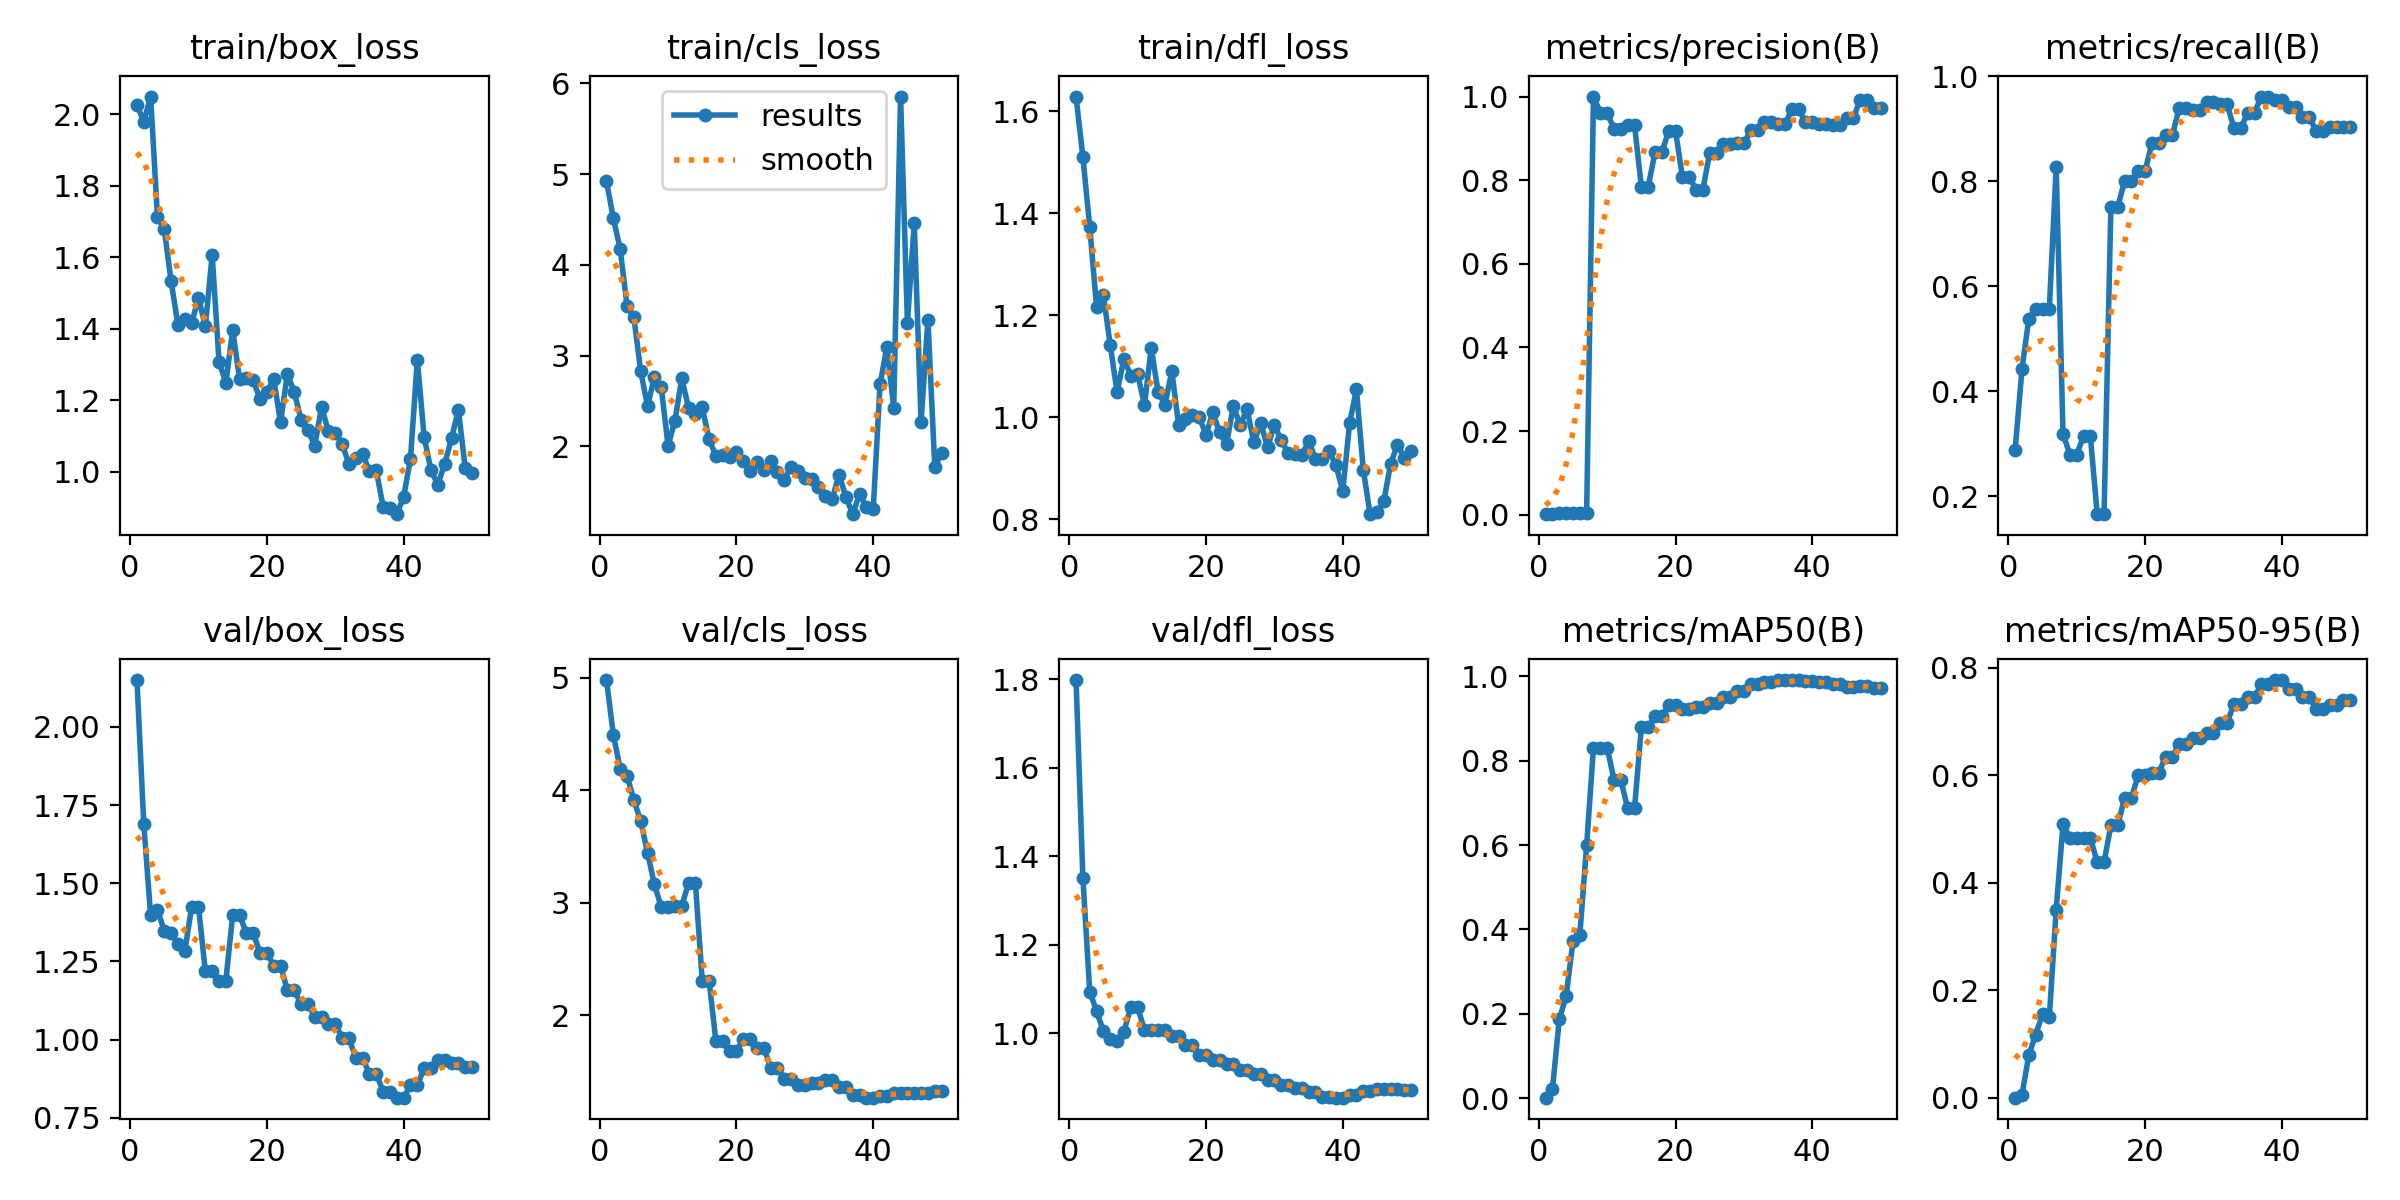

The file beside this chart, header and first rows:
epoch, time, train/box_loss, train/cls_loss, train/dfl_loss, metrics/precision(B), metrics/recall(B), metrics/mAP50(B), metrics/mAP50-95(B), val/box_loss, val/cls_loss, val/dfl_loss, lr/pg0, lr/pg1, lr/pg2
1, 10.11, 2.027, 4.92, 1.629, 0.00129, 0.2885, 0.00122, 0.0003, 2.15, 4.979, 1.798, 0.0001167, 0.0001167, 0.0001167
2, 19.4, 1.979, 4.513, 1.51, 0.00213, 0.4423, 0.02135, 0.0053, 1.688, 4.493, 1.351, 0.0002451, 0.0002451, 0.0002451
3, 29.23, 2.05, 4.172, 1.374, 0.00296, 0.5385, 0.1867, 0.07968, 1.397, 4.191, 1.094, 0.0003682, 0.0003682, 0.0003682
4, 38.52, 1.713, 3.55, 1.216, 0.00322, 0.5577, 0.2421, 0.1177, 1.415, 4.128, 1.05, 0.0004861, 0.0004861, 0.0004861
5, 47.56, 1.678, 3.421, 1.239, 0.00326, 0.5577, 0.3715, 0.1557, 1.347, 3.912, 1.004, 0.0005986, 0.0005986, 0.0005986
6, 56.74, 1.532, 2.829, 1.141, 0.00327, 0.5577, 0.3863, 0.1509, 1.341, 3.728, 0.988, 0.0007059, 0.0007059, 0.0007059
7, 65.76, 1.41, 2.443, 1.049, 0.00483, 0.8269, 0.5995, 0.35, 1.307, 3.444, 0.9835, 0.0008079, 0.0008079, 0.0008079
8, 74.82, 1.427, 2.759, 1.114, 1, 0.3192, 0.8313, 0.5092, 1.282, 3.166, 1.004, 0.0009047, 0.0009047, 0.0009047
9, 83.78, 1.416, 2.653, 1.081, 0.9611, 0.2795, 0.8309, 0.4836, 1.425, 2.963, 1.059, 0.0009961, 0.0009961, 0.0009961
10, 93.15, 1.486, 2.009, 1.084, 0.9611, 0.2795, 0.8309, 0.4836, 1.425, 2.963, 1.059, 0.001082, 0.001082, 0.001082
11, 103, 1.407, 2.277, 1.024, 0.923, 0.3142, 0.7549, 0.4835, 1.218, 2.971, 1.008, 0.001163, 0.001163, 0.001163
12, 112.3, 1.606, 2.749, 1.136, 0.923, 0.3142, 0.7549, 0.4835, 1.218, 2.971, 1.008, 0.001239, 0.001239, 0.001239
13, 121.7, 1.308, 2.426, 1.049, 0.9323, 0.166, 0.687, 0.4384, 1.188, 3.175, 1.007, 0.001271, 0.001271, 0.001271
14, 131.5, 1.249, 2.36, 1.024, 0.9323, 0.166, 0.687, 0.4384, 1.188, 3.175, 1.007, 0.001238, 0.001238, 0.001238
15, 141.1, 1.396, 2.431, 1.09, 0.7842, 0.751, 0.8789, 0.5069, 1.399, 2.309, 0.9931, 0.001205, 0.001205, 0.001205
16, 150.5, 1.26, 2.076, 0.985, 0.7842, 0.751, 0.8789, 0.5069, 1.399, 2.309, 0.9931, 0.001172, 0.001172, 0.001172
17, 160.1, 1.262, 1.896, 0.9968, 0.8665, 0.8006, 0.9052, 0.5578, 1.341, 1.77, 0.9735, 0.001139, 0.001139, 0.001139
18, 169.7, 1.255, 1.904, 1.003, 0.8665, 0.8006, 0.9052, 0.5578, 1.341, 1.77, 0.9735, 0.001106, 0.001106, 0.001106
19, 178.8, 1.203, 1.88, 1.001, 0.918, 0.8196, 0.9322, 0.6011, 1.277, 1.681, 0.9511, 0.001073, 0.001073, 0.001073
20, 187.8, 1.223, 1.933, 0.9652, 0.918, 0.8196, 0.9322, 0.6011, 1.277, 1.681, 0.9511, 0.00104, 0.00104, 0.00104
21, 196.8, 1.259, 1.84, 1.009, 0.8078, 0.8726, 0.9219, 0.6042, 1.237, 1.791, 0.9405, 0.001007, 0.001007, 0.001007
22, 205.7, 1.138, 1.727, 0.9698, 0.8078, 0.8726, 0.9219, 0.6042, 1.237, 1.791, 0.9405, 0.0009739, 0.0009739, 0.0009739
23, 214.8, 1.274, 1.831, 0.9467, 0.7775, 0.8884, 0.9274, 0.635, 1.157, 1.713, 0.9302, 0.0009409, 0.0009409, 0.0009409
24, 223.8, 1.222, 1.741, 1.022, 0.7775, 0.8884, 0.9274, 0.635, 1.157, 1.713, 0.9302, 0.0009078, 0.0009078, 0.0009078
25, 232.8, 1.146, 1.834, 0.9837, 0.866, 0.94, 0.9379, 0.6579, 1.114, 1.535, 0.9178, 0.0008748, 0.0008748, 0.0008748
26, 242, 1.115, 1.719, 1.016, 0.866, 0.94, 0.9379, 0.6579, 1.114, 1.535, 0.9178, 0.0008418, 0.0008418, 0.0008418
27, 251.5, 1.073, 1.627, 0.9502, 0.886, 0.9356, 0.9516, 0.6702, 1.073, 1.432, 0.9085, 0.0008088, 0.0008088, 0.0008088
28, 262.5, 1.181, 1.775, 0.9881, 0.886, 0.9356, 0.9516, 0.6702, 1.073, 1.432, 0.9085, 0.0007758, 0.0007758, 0.0007758
29, 272.7, 1.112, 1.725, 0.9412, 0.8881, 0.9506, 0.9645, 0.6789, 1.05, 1.378, 0.894, 0.0007428, 0.0007428, 0.0007428
30, 282.9, 1.108, 1.657, 0.9846, 0.8881, 0.9506, 0.9645, 0.6789, 1.05, 1.378, 0.894, 0.0007098, 0.0007098, 0.0007098
31, 292.1, 1.078, 1.639, 0.9546, 0.919, 0.9465, 0.9818, 0.6971, 1.005, 1.395, 0.8831, 0.0006768, 0.0006768, 0.0006768
32, 301.2, 1.02, 1.548, 0.9294, 0.919, 0.9465, 0.9818, 0.6971, 1.005, 1.395, 0.8831, 0.0006438, 0.0006438, 0.0006438
33, 310.3, 1.039, 1.453, 0.9283, 0.94, 0.9009, 0.9863, 0.7335, 0.9404, 1.425, 0.8768, 0.0006108, 0.0006108, 0.0006108
34, 319.2, 1.049, 1.417, 0.9248, 0.94, 0.9009, 0.9863, 0.7335, 0.9404, 1.425, 0.8768, 0.0005778, 0.0005778, 0.0005778
35, 328.5, 1.001, 1.689, 0.9528, 0.9332, 0.9308, 0.9913, 0.745, 0.8905, 1.361, 0.8682, 0.0005448, 0.0005448, 0.0005448
36, 337.4, 1.003, 1.445, 0.9187, 0.9332, 0.9308, 0.9913, 0.745, 0.8905, 1.361, 0.8682, 0.0005118, 0.0005118, 0.0005118
37, 346.5, 0.9007, 1.253, 0.9182, 0.9695, 0.9615, 0.9905, 0.7699, 0.8338, 1.292, 0.8566, 0.0004788, 0.0004788, 0.0004788
38, 355.7, 0.8985, 1.472, 0.9326, 0.9695, 0.9615, 0.9905, 0.7699, 0.8338, 1.292, 0.8566, 0.0004458, 0.0004458, 0.0004458
39, 365, 0.8806, 1.334, 0.9064, 0.9381, 0.9542, 0.9899, 0.7772, 0.8141, 1.268, 0.8544, 0.0004127, 0.0004127, 0.0004127
40, 374.5, 0.9292, 1.306, 0.8549, 0.9381, 0.9542, 0.9899, 0.7772, 0.8141, 1.268, 0.8544, 0.0003797, 0.0003797, 0.0003797
41, 384.4, 1.036, 2.682, 0.9881, 0.9335, 0.9423, 0.9876, 0.7615, 0.8539, 1.284, 0.8597, 0.0003467, 0.0003467, 0.0003467
42, 393.9, 1.313, 3.098, 1.054, 0.9335, 0.9423, 0.9876, 0.7615, 0.8539, 1.284, 0.8597, 0.0003137, 0.0003137, 0.0003137
43, 403, 1.096, 2.426, 0.8967, 0.9324, 0.9231, 0.9823, 0.7457, 0.9086, 1.305, 0.8692, 0.0002807, 0.0002807, 0.0002807
44, 412.2, 1.003, 5.853, 0.8096, 0.9324, 0.9231, 0.9823, 0.7457, 0.9086, 1.305, 0.8692, 0.0002477, 0.0002477, 0.0002477
45, 421.4, 0.9635, 3.363, 0.8136, 0.9488, 0.8959, 0.9738, 0.7234, 0.936, 1.313, 0.8741, 0.0002147, 0.0002147, 0.0002147
46, 430.5, 1.021, 4.458, 0.8349, 0.9488, 0.8959, 0.9738, 0.7234, 0.936, 1.313, 0.8741, 0.0001817, 0.0001817, 0.0001817
47, 439.4, 1.093, 2.267, 0.9083, 0.9918, 0.9034, 0.9774, 0.7307, 0.9259, 1.311, 0.8739, 0.0001487, 0.0001487, 0.0001487
48, 448.3, 1.173, 3.393, 0.946, 0.9918, 0.9034, 0.9774, 0.7307, 0.9259, 1.311, 0.8739, 0.0001157, 0.0001157, 0.0001157
49, 457.3, 1.01, 1.777, 0.9197, 0.9736, 0.9039, 0.9736, 0.7397, 0.9114, 1.324, 0.8719, 8.26832e-05, 8.26832e-05, 8.26832e-05
50, 466.5, 0.9957, 1.923, 0.9325, 0.9736, 0.9039, 0.9736, 0.7397, 0.9114, 1.324, 0.8719, 4.96766e-05, 4.96766e-05, 4.96766e-05
